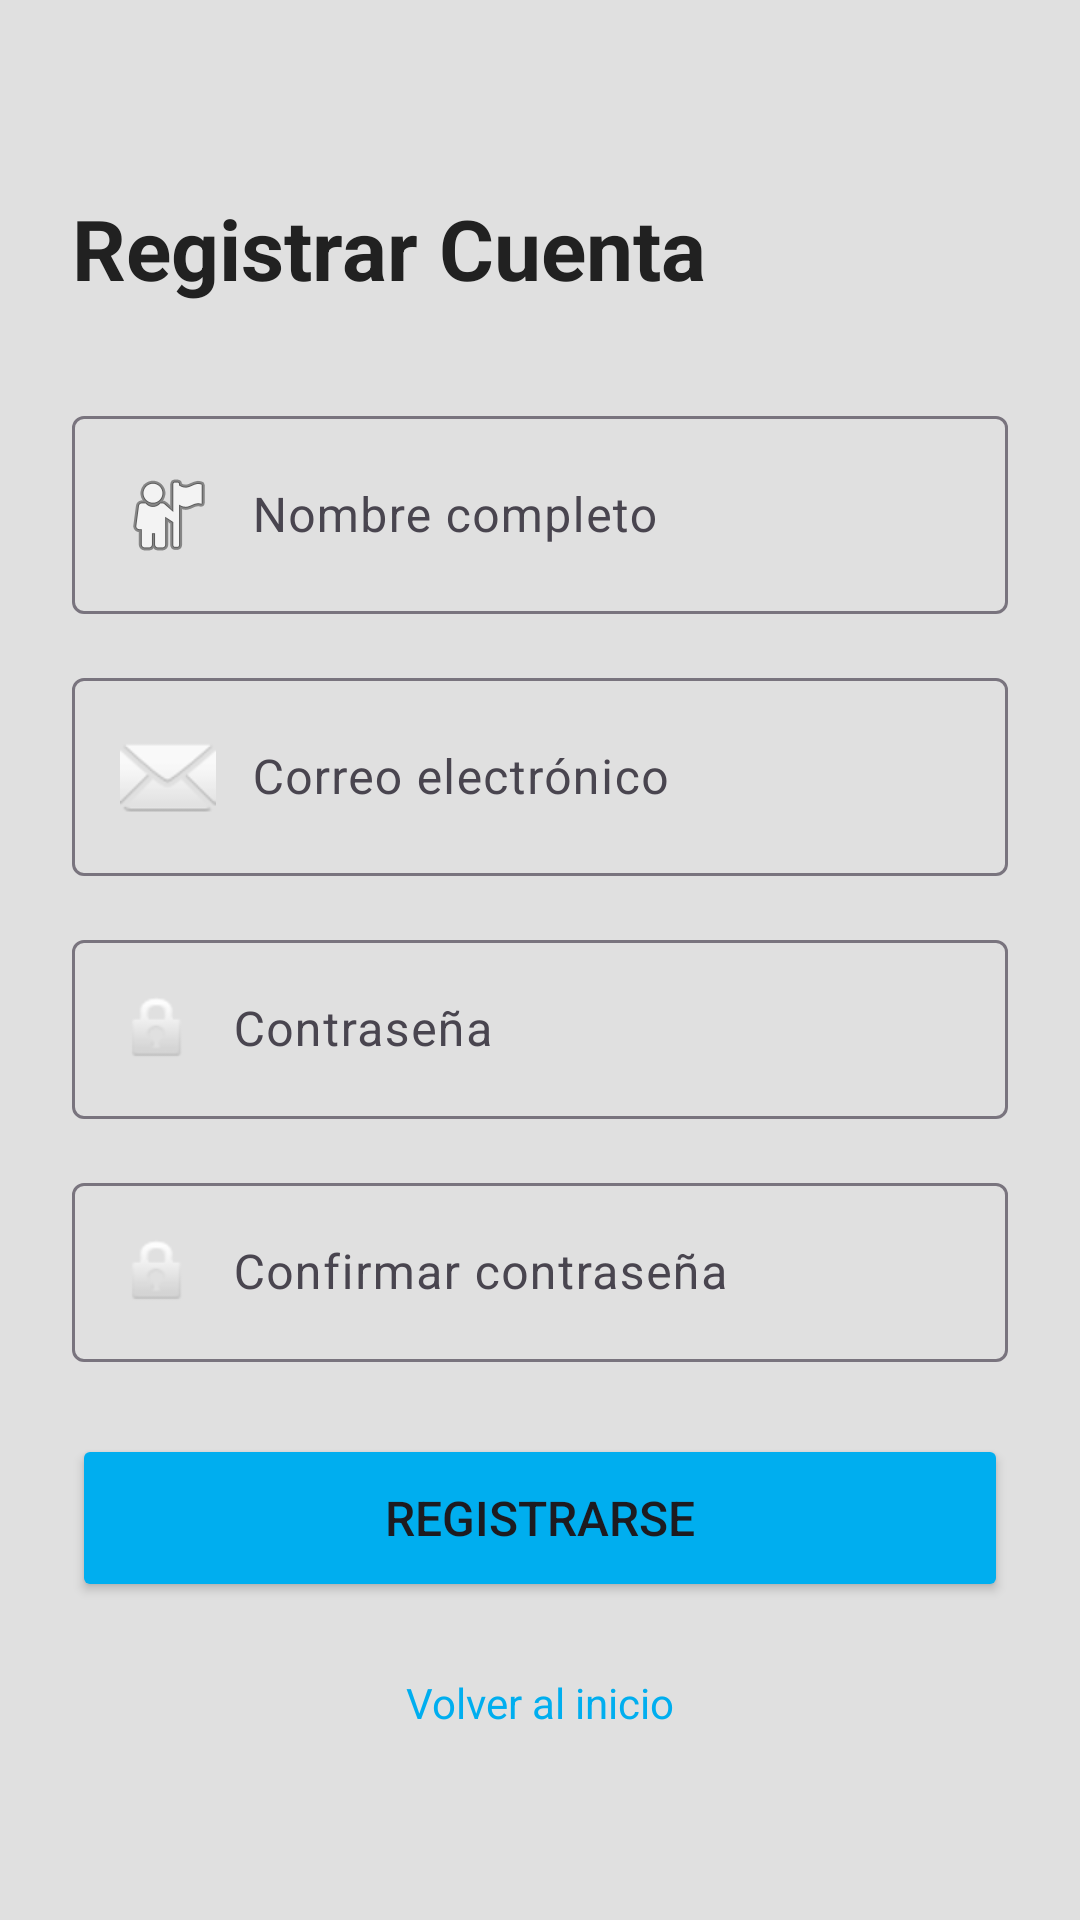

Layout XML and referenced resources for this Android screen:
<!-- AndroidManifest.xml: application theme Theme.EVA02IgnacioQuiero -->
<!-- res/layout/activity_register.xml -->
<?xml version="1.0" encoding="utf-8"?>
<ScrollView xmlns:android="http://schemas.android.com/apk/res/android"
    android:layout_width="match_parent"
    android:layout_height="match_parent"
    android:fillViewport="true"
    android:background="@color/gray_light">

    <LinearLayout
        android:layout_width="match_parent"
        android:layout_height="wrap_content"
        android:orientation="vertical"
        android:padding="24dp">

        
        <TextView
            android:layout_width="wrap_content"
            android:layout_height="wrap_content"
            android:text="@string/register_title"
            android:textSize="28sp"
            android:textColor="@color/text_dark"
            android:textStyle="bold"
            android:layout_marginTop="40dp"
            android:layout_marginBottom="32dp" />

        
        <com.google.android.material.textfield.TextInputLayout
            android:layout_width="match_parent"
            android:layout_height="wrap_content"
            android:layout_marginBottom="16dp"
            style="@style/Widget.Material3.TextInputLayout.OutlinedBox">

            <com.google.android.material.textfield.TextInputEditText
                android:id="@+id/nameEditText"
                android:layout_width="match_parent"
                android:layout_height="wrap_content"
                android:hint="@string/name_hint"
                android:inputType="textPersonName"
                android:drawableStart="@android:drawable/ic_menu_myplaces"
                android:drawablePadding="12dp" />
        </com.google.android.material.textfield.TextInputLayout>

        
        <com.google.android.material.textfield.TextInputLayout
            android:layout_width="match_parent"
            android:layout_height="wrap_content"
            android:layout_marginBottom="16dp"
            style="@style/Widget.Material3.TextInputLayout.OutlinedBox">

            <com.google.android.material.textfield.TextInputEditText
                android:id="@+id/emailEditText"
                android:layout_width="match_parent"
                android:layout_height="wrap_content"
                android:hint="@string/email_hint"
                android:inputType="textEmailAddress"
                android:drawableStart="@android:drawable/ic_dialog_email"
                android:drawablePadding="12dp" />
        </com.google.android.material.textfield.TextInputLayout>

        
        <com.google.android.material.textfield.TextInputLayout
            android:layout_width="match_parent"
            android:layout_height="wrap_content"
            android:layout_marginBottom="16dp"
            style="@style/Widget.Material3.TextInputLayout.OutlinedBox">

            <com.google.android.material.textfield.TextInputEditText
                android:id="@+id/passwordEditText"
                android:layout_width="match_parent"
                android:layout_height="wrap_content"
                android:hint="@string/password_hint"
                android:inputType="textPassword"
                android:drawableStart="@android:drawable/ic_lock_idle_lock"
                android:drawablePadding="12dp" />
        </com.google.android.material.textfield.TextInputLayout>

        
        <com.google.android.material.textfield.TextInputLayout
            android:layout_width="match_parent"
            android:layout_height="wrap_content"
            android:layout_marginBottom="24dp"
            style="@style/Widget.Material3.TextInputLayout.OutlinedBox">

            <com.google.android.material.textfield.TextInputEditText
                android:id="@+id/confirmPasswordEditText"
                android:layout_width="match_parent"
                android:layout_height="wrap_content"
                android:hint="@string/confirm_password_hint"
                android:inputType="textPassword"
                android:drawableStart="@android:drawable/ic_lock_idle_lock"
                android:drawablePadding="12dp" />
        </com.google.android.material.textfield.TextInputLayout>

        
        <Button
            android:id="@+id/registerButton"
            android:layout_width="match_parent"
            android:layout_height="56dp"
            android:text="@string/register_button"
            android:textSize="16sp"
            android:backgroundTint="@color/primary"
            android:layout_marginBottom="16dp" />

        
        <TextView
            android:id="@+id/backToLoginTextView"
            android:layout_width="wrap_content"
            android:layout_height="wrap_content"
            android:text="@string/back_to_login"
            android:textColor="@color/primary"
            android:textSize="14sp"
            android:padding="8dp"
            android:layout_gravity="center" />

    </LinearLayout>

</ScrollView>
<!-- resources referenced by this layout -->
<resources>
  <color name="gray_light">#E0E0E0</color>
  <color name="primary">#00AEEF</color>
  <color name="text_dark">#212121</color>
  <string name="back_to_login">Volver al inicio</string>
  <string name="confirm_password_hint">Confirmar contraseña</string>
  <string name="email_hint">Correo electrónico</string>
  <string name="name_hint">Nombre completo</string>
  <string name="password_hint">Contraseña</string>
  <string name="register_button">Registrarse</string>
  <string name="register_title">Registrar Cuenta</string>
  <style name="Theme.EVA02IgnacioQuiero" parent="Base.Theme.EVA02IgnacioQuiero" />
  <style name="Base.Theme.EVA02IgnacioQuiero" parent="Theme.Material3.DayNight.NoActionBar">
          <item name="android:statusBarColor">@color/primary</item>
  
          <item name="android:windowLightStatusBar">false</item>
  
          <item name="android:windowDrawsSystemBarBackgrounds">true</item>
      </style>
</resources>
